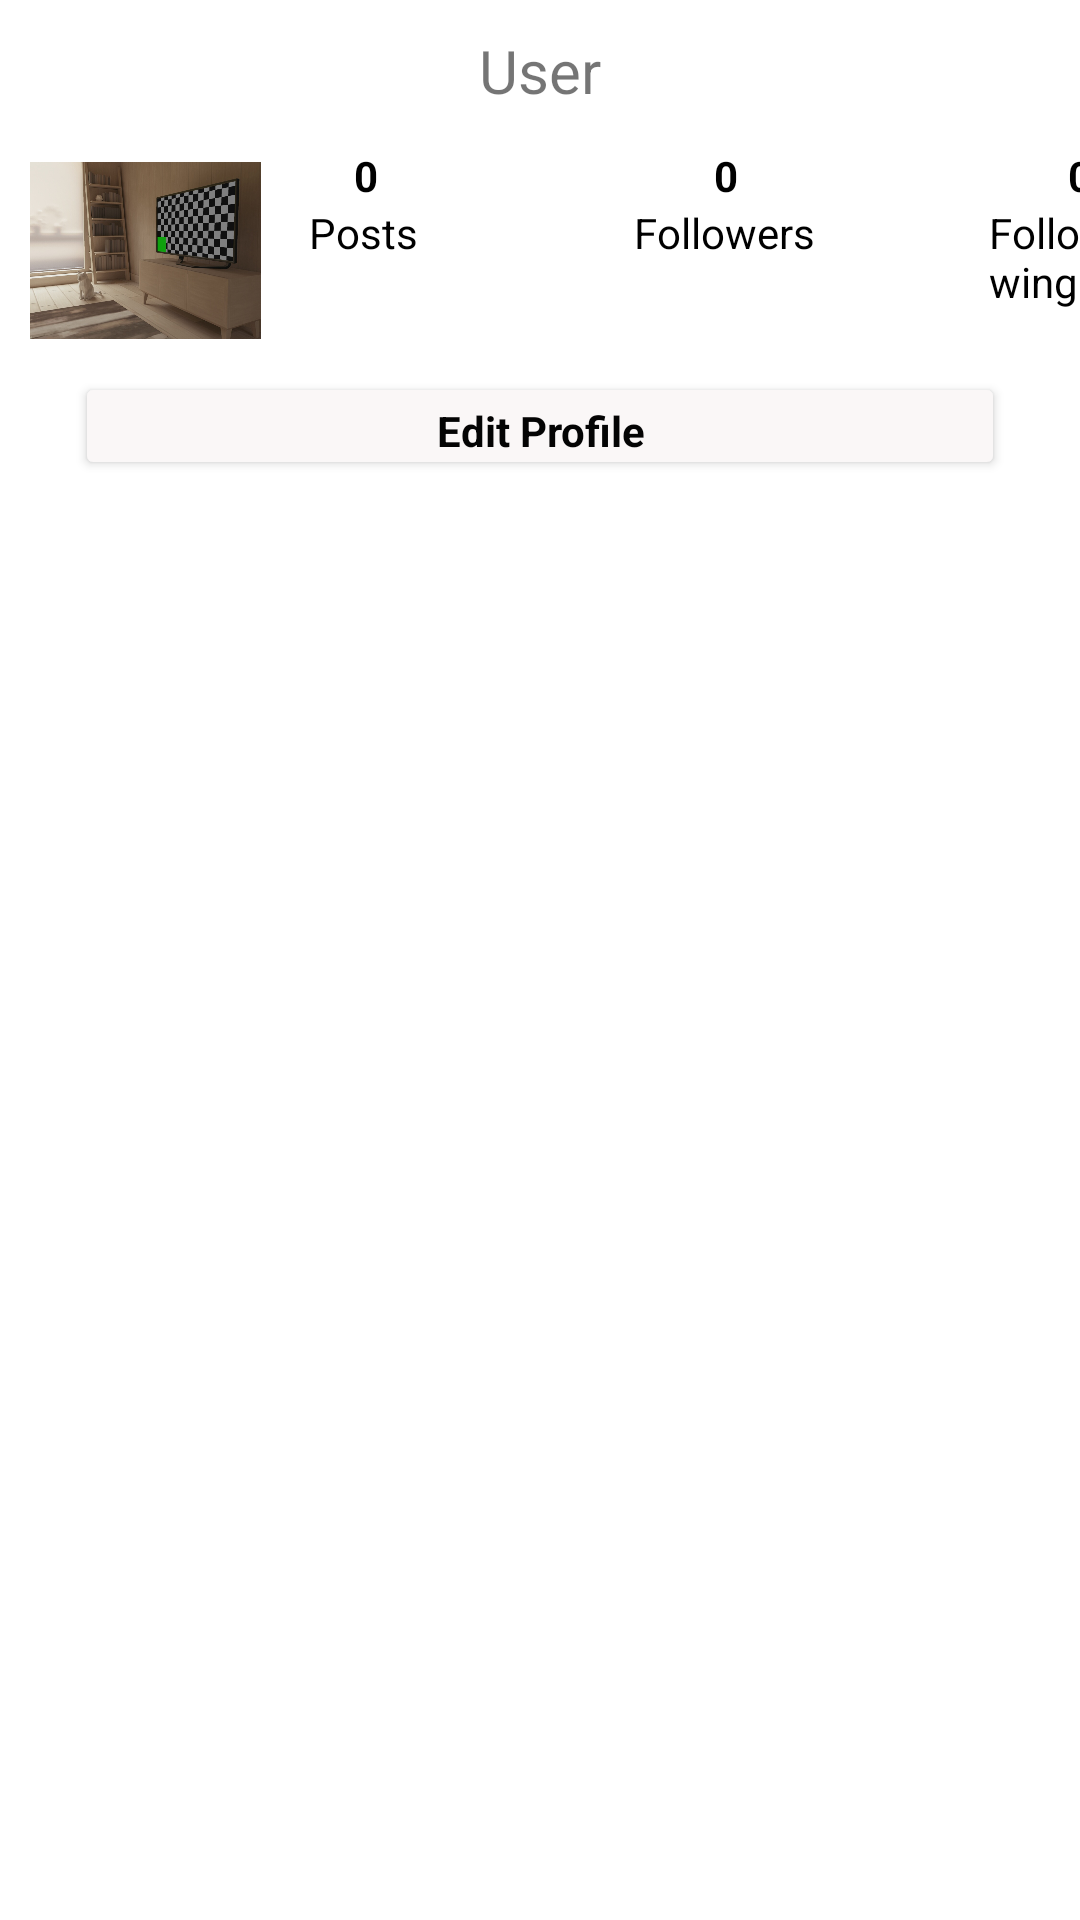

Write the Android layout XML for this screen, with the resource values it uses.
<!-- AndroidManifest.xml: application theme AppTheme -->
<!-- res/layout/fragment_profile.xml -->
<?xml version="1.0" encoding="utf-8"?>
<RelativeLayout
    xmlns:android="http://schemas.android.com/apk/res/android"
    xmlns:app="http://schemas.android.com/apk/res-auto"
    xmlns:tools="http://schemas.android.com/tools"
    android:layout_width="wrap_content"
    android:layout_height="wrap_content"
    android:orientation="vertical">

    

    <TextView
        android:id="@+id/tvUserName"
        android:layout_width="match_parent"
        android:layout_height="wrap_content"
        android:layout_marginTop="10dp"
        android:text="User"
        android:textAlignment="center"
        android:textSize="20sp" />

    <RelativeLayout
        android:id="@+id/rl"
        android:layout_width="match_parent"
        android:layout_height="120dp"
        android:layout_below="@+id/tl"
        android:layout_marginTop="49dp">

        <ImageView
            android:id="@+id/ivProfileImg"
            android:layout_width="77dp"
            android:layout_height="59dp"
            android:layout_marginStart="10dp"
            android:layout_marginTop="5dp"
            android:scaleType="centerCrop"
            app:srcCompat="@drawable/image" />

        <include layout="@layout/profile_top" />

    </RelativeLayout>

    <androidx.recyclerview.widget.RecyclerView
        android:id="@+id/rvPost"
        android:layout_width="match_parent"
        android:layout_height="wrap_content"
        android:layout_below="@id/rl"
        android:layout_marginTop="30dp"
        tools:layout_alignParentStart="true">

    </androidx.recyclerview.widget.RecyclerView>

</RelativeLayout>
<!-- res/layout/profile_top.xml (included above) -->
<?xml version="1.0" encoding="utf-8"?>
<RelativeLayout
    xmlns:android="http://schemas.android.com/apk/res/android"
    android:layout_width="match_parent"
    android:layout_height="match_parent"
    xmlns:app="http://schemas.android.com/apk/res-auto">

    <TextView
        android:id="@+id/tvTotalPosts"
        android:layout_width="10dp"
        android:layout_height="wrap_content"
        android:layout_marginStart="118dp"
        android:text="@string/_0"
        android:textColor="@color/black"
        android:textStyle="bold" />


    <TextView
        android:id="@+id/tvPosts"
        android:layout_width="wrap_content"
        android:layout_height="wrap_content"
        android:layout_below="@id/tvTotalPosts"
        android:layout_marginStart="103dp"
        android:text="@string/posts"
        android:textColor="@color/black" />

    <TextView
        android:id="@+id/tvTotalFollowers"
        android:layout_width="wrap_content"
        android:layout_height="wrap_content"
        android:layout_marginStart="110dp"
        android:layout_toEndOf="@id/tvTotalPosts"
        android:text="0"
        android:textColor="@color/black"
        android:textStyle="bold" />

    <TextView
        android:id="@+id/tvFollowers"
        android:layout_width="wrap_content"
        android:layout_height="wrap_content"
        android:layout_below="@id/tvTotalFollowers"
        android:layout_marginStart="72dp"
        android:layout_toRightOf="@id/tvPosts"
        android:text="Followers"
        android:textColor="@color/black" />

    <TextView
        android:id="@+id/tvTotalFollowing"
        android:layout_width="wrap_content"
        android:layout_height="wrap_content"
        android:layout_marginStart="110dp"
        android:layout_toRightOf="@id/tvTotalFollowers"
        android:text="0"
        android:textColor="@color/black"
        android:textStyle="bold" />

    <TextView
        android:id="@+id/tvFollowing"
        android:layout_width="wrap_content"
        android:layout_height="wrap_content"
        android:layout_below="@id/tvTotalFollowing"
        android:layout_marginStart="58dp"
        android:layout_toRightOf="@id/tvFollowers"
        android:text="Following"
        android:textColor="@color/black" />


    <Button
        android:id="@+id/btnEditProfile"
        android:layout_width="match_parent"
        android:layout_height="36dp"
        android:layout_below="@id/tvTotalPosts"
        android:layout_marginLeft="25dp"
        android:layout_marginTop="56dp"
        android:layout_marginRight="25dp"
        android:backgroundTint="#FAF7F7"
        android:onClick="EditProfile"
        android:text="Edit Profile"
        android:textAppearance="@style/TextAppearance.AppCompat"
        android:textColor="#040404"
        android:textStyle="bold" />

</RelativeLayout>
<!-- resources referenced by this layout -->
<resources>
  <color name="black">#000000</color>
  <!-- drawable image: png bitmap (drawable, 200515 bytes) -->
  <string name="_0">0</string>
  <string name="posts">Posts</string>
  <style name="AppTheme" parent="Theme.AppCompat.Light.NoActionBar">
          
          <item name="colorPrimary">@color/colorPrimary</item>
          <item name="colorPrimaryDark">@color/colorPrimaryDark</item>
          <item name="colorAccent">@color/colorAccent</item>
      </style>
  <color name="colorPrimary">#3F51B5</color>
  <color name="colorPrimaryDark">#9b0493</color>
  <color name="colorAccent">#FF4081</color>
</resources>
